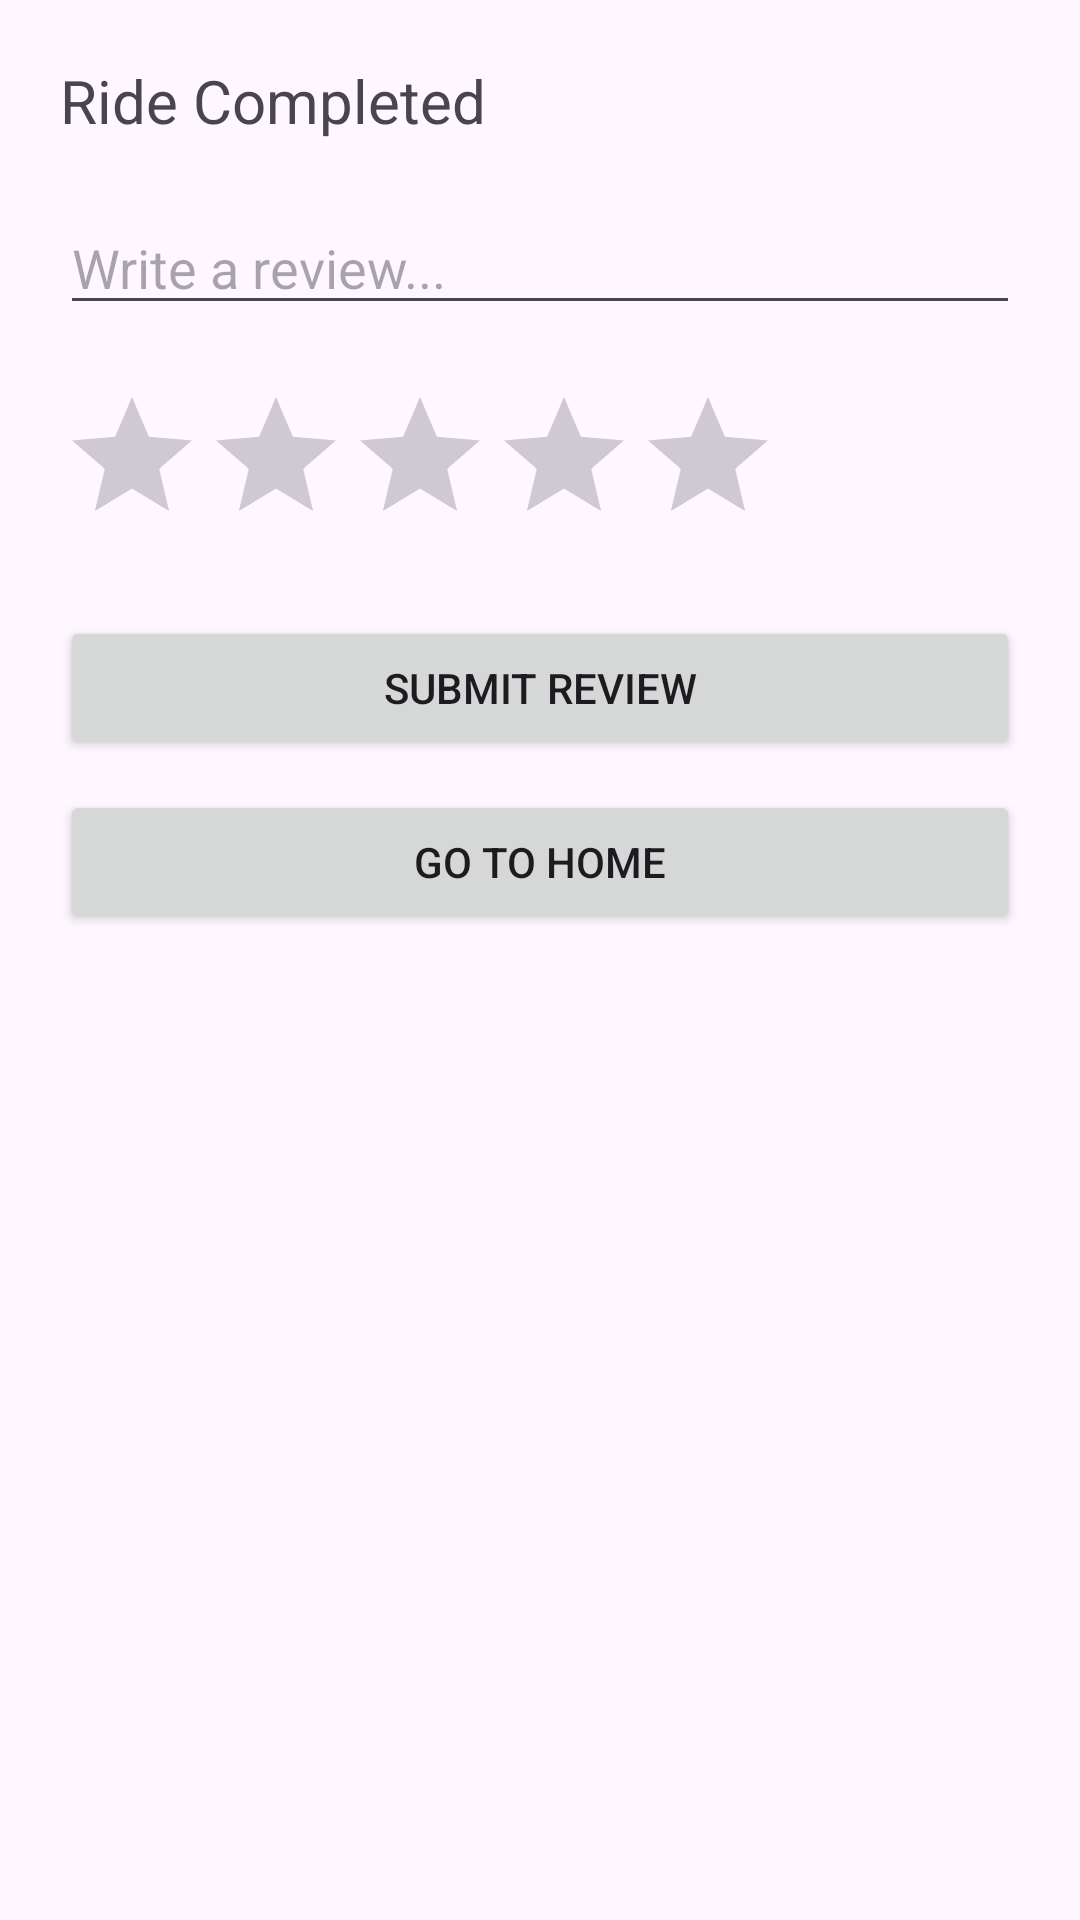

Produce the Android XML layout that renders to this screen, including the resource entries it uses.
<!-- AndroidManifest.xml: application theme Theme.GRide -->
<!-- res/layout/activity_completion.xml -->
<LinearLayout
    xmlns:android="http://schemas.android.com/apk/res/android"
    android:orientation="vertical"
    android:padding="20dp"
    android:layout_width="match_parent"
    android:layout_height="match_parent">

    <TextView
        android:layout_width="match_parent"
        android:layout_height="wrap_content"
        android:text="Ride Completed"
        android:textSize="20sp"
        android:layout_marginBottom="20dp"/>

    <EditText
        android:id="@+id/etReview"
        android:hint="Write a review..."
        android:layout_width="match_parent"
        android:layout_height="wrap_content"
        android:layout_marginBottom="20dp"/>

    <RatingBar
        android:id="@+id/ratingBar"
        android:layout_width="wrap_content"
        android:layout_height="wrap_content"
        android:numStars="5"
        android:stepSize="1.0"
        android:layout_marginBottom="20dp"/>

    <Button
        android:id="@+id/btnSubmitReview"
        android:text="Submit Review"
        android:layout_width="match_parent"
        android:layout_height="wrap_content"/>

    <Button
        android:id="@+id/btnGoHome"
        android:text="Go to Home"
        android:layout_width="match_parent"
        android:layout_height="wrap_content"
        android:layout_marginTop="10dp"/>

</LinearLayout>
<!-- resources referenced by this layout -->
<resources>
  <style name="Theme.GRide" parent="Base.Theme.GRide" />
  <style name="Base.Theme.GRide" parent="Theme.Material3.DayNight.NoActionBar">
          
          
      </style>
</resources>
